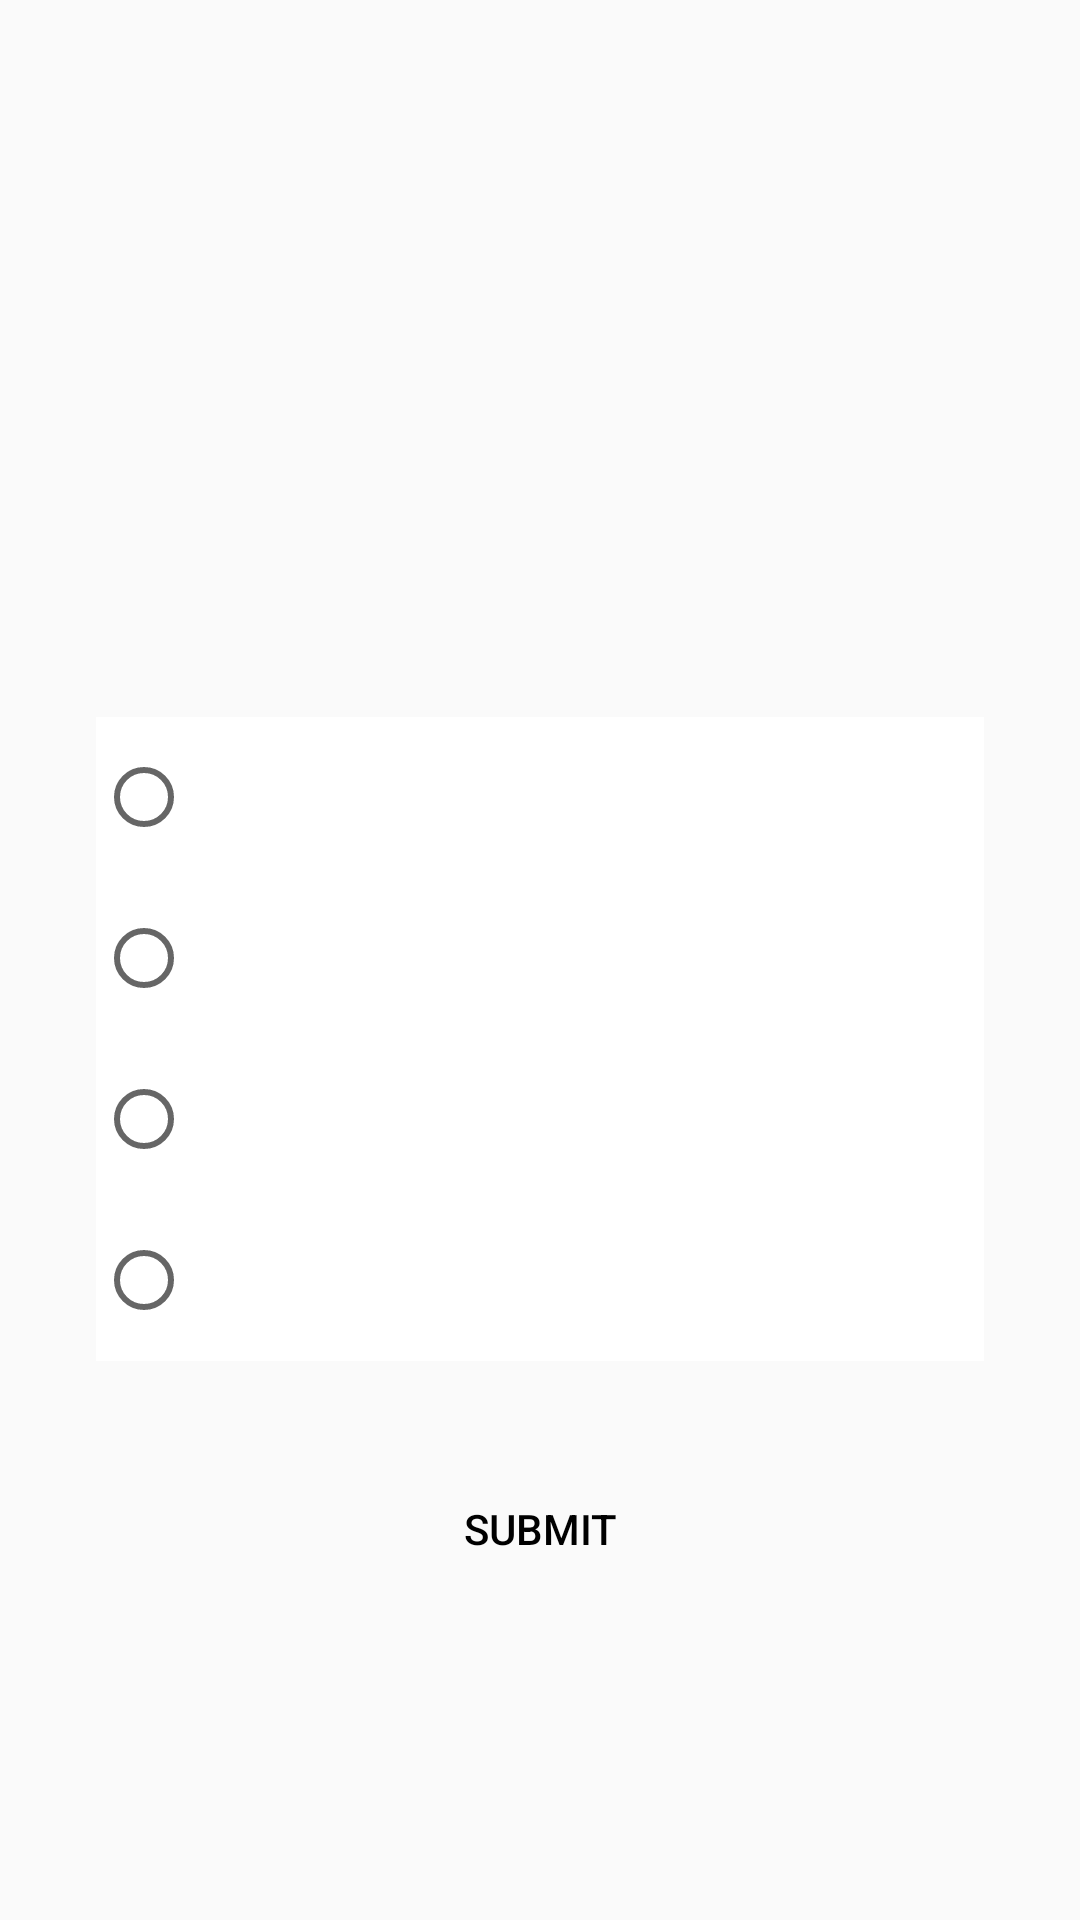

Layout XML and referenced resources for this Android screen:
<!-- AndroidManifest.xml: application theme Theme.Quizzly -->
<!-- res/layout/fragment_quiz.xml -->
<?xml version="1.0" encoding="utf-8"?>
<androidx.core.widget.NestedScrollView xmlns:android="http://schemas.android.com/apk/res/android"
    xmlns:app="http://schemas.android.com/apk/res-auto"
    xmlns:tools="http://schemas.android.com/tools"
    android:id="@+id/scrollview_quiz"
    android:layout_width="match_parent"
    android:layout_height="match_parent"
    tools:context=".fragments.SecondFragment">

    <androidx.constraintlayout.widget.ConstraintLayout
        android:layout_width="match_parent"
        android:layout_height="match_parent"
        android:padding="16dp">

        <TextView
            android:id="@+id/textview_question_number"
            android:layout_width="wrap_content"
            android:layout_height="wrap_content"
            android:layout_marginTop="32dp"
            android:textColor="@color/black"
            android:textSize="32sp"
            android:textStyle="bold"
            app:layout_constraintEnd_toEndOf="parent"
            app:layout_constraintStart_toStartOf="parent"
            app:layout_constraintTop_toTopOf="parent" />

        <TextView
            android:id="@+id/textview_question_text"
            android:layout_width="0dp"
            android:layout_height="100dp"
            android:layout_marginStart="16dp"
            android:layout_marginTop="32dp"
            android:layout_marginEnd="16dp"
            android:textColor="@color/black"
            android:textSize="16sp"
            android:textStyle="normal"
            app:layout_constraintEnd_toEndOf="parent"
            app:layout_constraintStart_toStartOf="parent"
            app:layout_constraintTop_toBottomOf="@id/textview_question_number" />

        
        <RadioGroup
            android:id="@+id/optionsRadioGroup"
            android:layout_width="0dp"
            android:layout_height="wrap_content"
            android:layout_marginStart="16dp"
            android:layout_marginTop="16dp"
            android:layout_marginEnd="16dp"
            app:layout_constraintEnd_toEndOf="parent"
            app:layout_constraintStart_toStartOf="parent"
            app:layout_constraintTop_toBottomOf="@id/textview_question_text">

            <RadioButton
                android:id="@+id/button_answer_1"
                style="@style/RadioButtonStyle"
                android:layout_width="match_parent" />

            <RadioButton
                android:id="@+id/button_answer_2"
                style="@style/RadioButtonStyle"
                android:layout_width="match_parent" />

            <RadioButton
                android:id="@+id/button_answer_3"
                style="@style/RadioButtonStyle"
                android:layout_width="match_parent"
                android:width="0dp" />

            <RadioButton
                android:id="@+id/button_answer_4"
                style="@style/RadioButtonStyle"
                android:layout_width="match_parent" />


        </RadioGroup>

        <Button
            android:id="@+id/button_submit_answer"
            android:layout_width="wrap_content"
            android:layout_height="wrap_content"
            android:layout_marginTop="32dp"
            android:background="@color/green"
            android:text="@string/submit_answer"
            android:textColor="@color/black"
            app:layout_constraintEnd_toEndOf="parent"
            app:layout_constraintStart_toStartOf="parent"
            app:layout_constraintTop_toBottomOf="@id/optionsRadioGroup" />
    </androidx.constraintlayout.widget.ConstraintLayout>
</androidx.core.widget.NestedScrollView>
<!-- resources referenced by this layout -->
<resources>
  <string name="submit_answer">Submit</string>
  <style name="RadioButtonStyle" parent="Widget.AppCompat.CompoundButton.RadioButton">
          <item name="android:background">@color/white</item>
          <item name="android:textColor">@color/black</item>
          <item name="android:textSize">16sp</item>
          <item name="android:padding">16dp</item>
      </style>
  <style name="Theme.Quizzly" parent="Base.Theme.Quizzly" />
  <style name="Base.Theme.Quizzly" parent="Theme.AppCompat.Light.NoActionBar">
          
          
      </style>
  <!-- not gathered from this repository: default colours our renderer supplied (Android Studio template values) -->
  <color name="black">#FF000000</color>
  <color name="white">#FFFFFFFF</color>
</resources>
